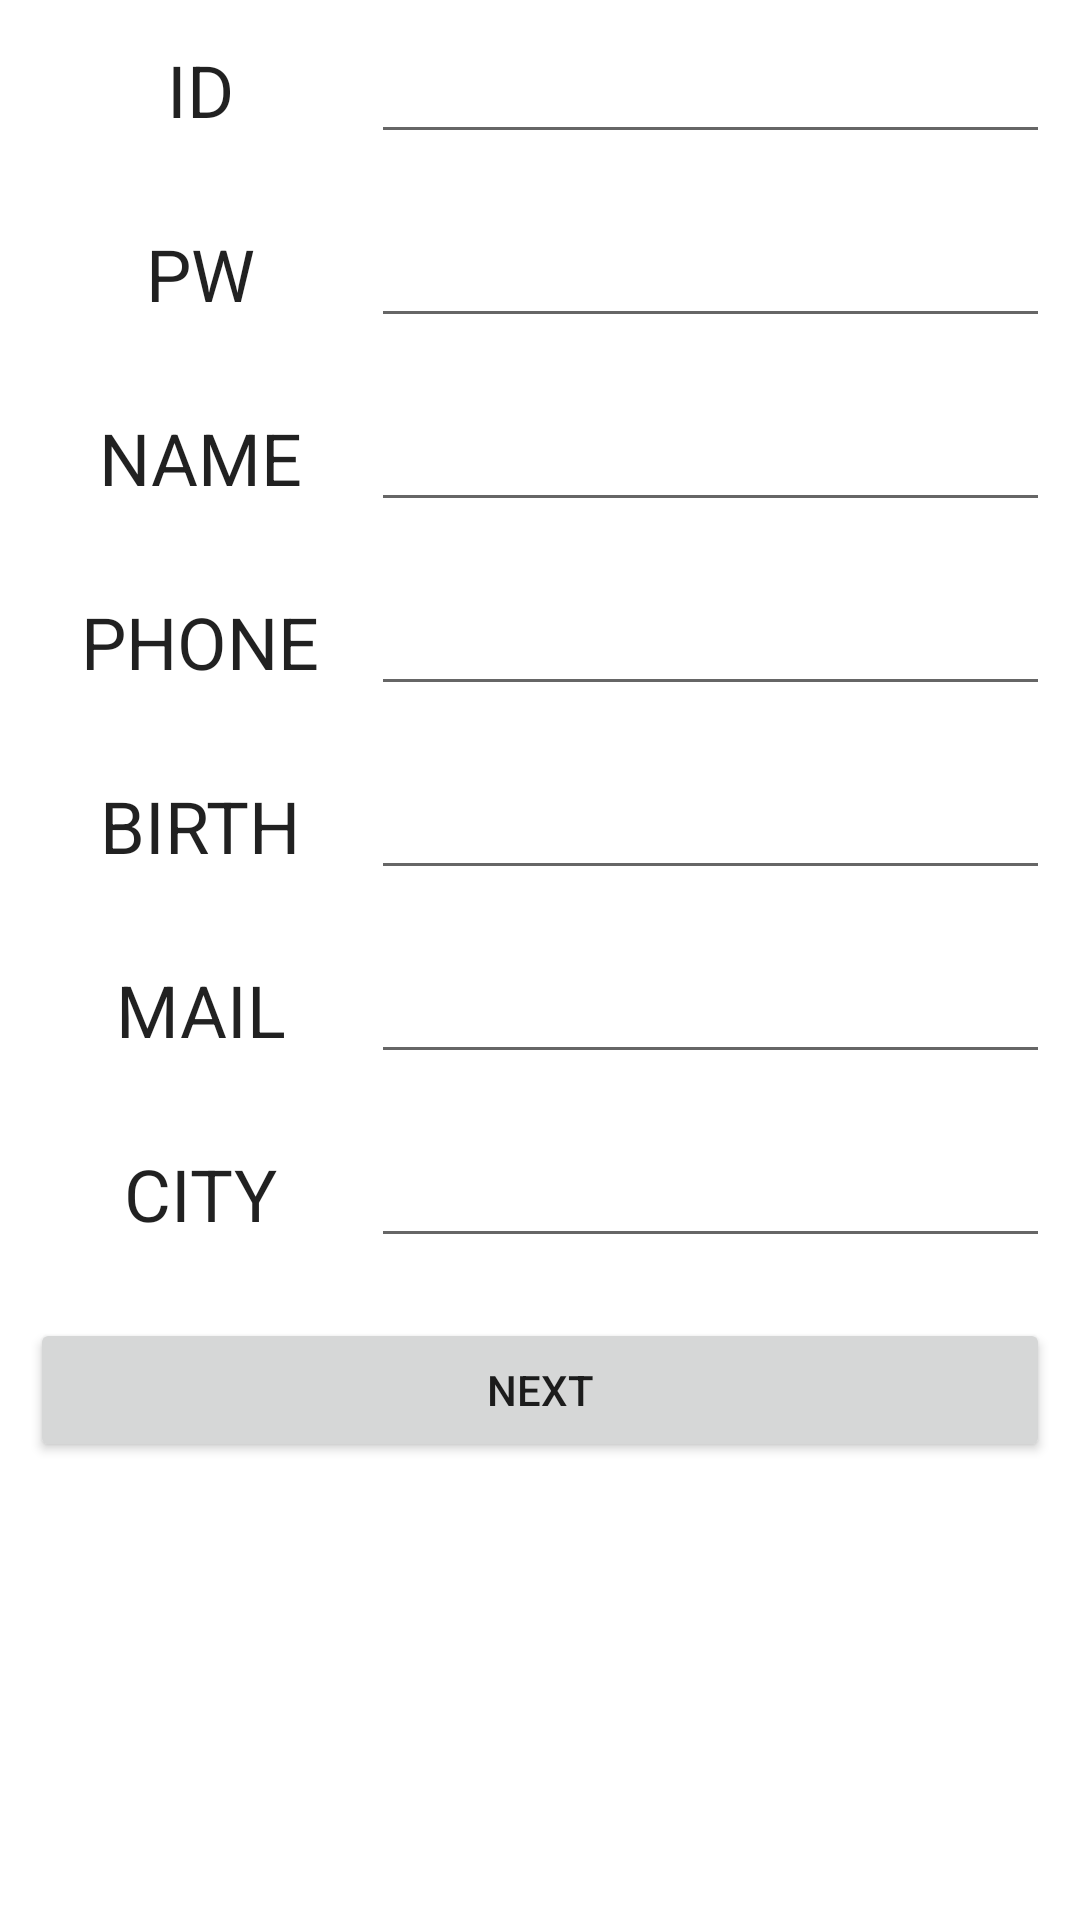

Reconstruct the res/layout file that produces this screen, plus the resources it refers to.
<!-- AndroidManifest.xml: application theme Theme.DBProject2Team -->
<!-- res/layout/activity_main.xml -->
<?xml version="1.0" encoding="utf-8"?>
<androidx.constraintlayout.widget.ConstraintLayout xmlns:android="http://schemas.android.com/apk/res/android"
    xmlns:app="http://schemas.android.com/apk/res-auto"
    xmlns:tools="http://schemas.android.com/tools"
    android:layout_width="match_parent"
    android:layout_height="match_parent"
    tools:context=".MainActivity">

    <LinearLayout
        android:layout_width="match_parent"
        android:layout_height="match_parent"
        android:orientation="vertical"
        app:layout_constraintBottom_toBottomOf="parent"
        app:layout_constraintEnd_toEndOf="parent"
        app:layout_constraintStart_toStartOf="parent"
        app:layout_constraintTop_toTopOf="parent">

        <TableLayout
            android:layout_width="match_parent"
            android:layout_height="match_parent">

            <TableRow
                android:layout_width="match_parent"
                android:layout_height="match_parent"
                android:layout_margin="10dp">

                <TextView
                    android:layout_width="wrap_content"
                    android:layout_height="wrap_content"
                    android:layout_weight="1"
                    android:text="ID"
                    android:textAlignment="center"
                    android:textAppearance="@style/TextAppearance.AppCompat.Headline" />

                <EditText
                    android:id="@+id/register_id"
                    android:layout_width="wrap_content"
                    android:layout_height="wrap_content"
                    android:layout_weight="8" />

            </TableRow>

            <TableRow
                android:layout_width="match_parent"
                android:layout_height="match_parent"
                android:layout_margin="10dp">

                <TextView
                    android:layout_width="wrap_content"
                    android:layout_height="wrap_content"
                    android:layout_weight="1"
                    android:text="PW"
                    android:textAlignment="center"
                    android:textAppearance="@style/TextAppearance.AppCompat.Headline" />

                <EditText
                    android:id="@+id/register_pw"
                    android:layout_width="wrap_content"
                    android:layout_height="wrap_content"
                    android:layout_weight="8"
                    tools:ignore="TouchTargetSizeCheck" />

            </TableRow>

            <TableRow
                android:layout_width="match_parent"
                android:layout_height="match_parent"
                android:layout_margin="10dp">

                <TextView
                    android:layout_width="wrap_content"
                    android:layout_height="wrap_content"
                    android:layout_weight="1"
                    android:text="NAME"
                    android:textAlignment="center"
                    android:textAppearance="@style/TextAppearance.AppCompat.Headline" />

                <EditText
                    android:id="@+id/register_NAME"
                    android:layout_width="wrap_content"
                    android:layout_height="wrap_content"
                    android:layout_weight="8"
                    tools:ignore="TouchTargetSizeCheck" />

            </TableRow>

            <TableRow
                android:layout_width="match_parent"
                android:layout_height="match_parent"
                android:layout_margin="10dp">

                <TextView
                    android:layout_width="wrap_content"
                    android:layout_height="wrap_content"
                    android:layout_weight="1"
                    android:text="PHONE"
                    android:textAlignment="center"
                    android:textAppearance="@style/TextAppearance.AppCompat.Headline" />

                <EditText
                    android:id="@+id/register_PHONE"
                    android:layout_width="wrap_content"
                    android:layout_height="wrap_content"
                    android:layout_weight="8"
                    tools:ignore="TouchTargetSizeCheck" />

            </TableRow>

            <TableRow
                android:layout_width="match_parent"
                android:layout_height="match_parent"
                android:layout_margin="10dp">

                <TextView
                    android:layout_width="wrap_content"
                    android:layout_height="wrap_content"
                    android:layout_weight="1"
                    android:text="BIRTH"
                    android:textAlignment="center"
                    android:textAppearance="@style/TextAppearance.AppCompat.Headline" />

                <EditText
                    android:id="@+id/register_BIRTH"
                    android:layout_width="wrap_content"
                    android:layout_height="wrap_content"
                    android:layout_weight="8"
                    tools:ignore="TouchTargetSizeCheck" />

            </TableRow>

            <TableRow
                android:layout_width="match_parent"
                android:layout_height="match_parent"
                android:layout_margin="10dp">

                <TextView
                    android:layout_width="wrap_content"
                    android:layout_height="wrap_content"
                    android:layout_weight="1"
                    android:text="MAIL"
                    android:textAlignment="center"
                    android:textAppearance="@style/TextAppearance.AppCompat.Headline" />

                <EditText
                    android:id="@+id/register_MAIL"
                    android:layout_width="wrap_content"
                    android:layout_height="wrap_content"
                    android:layout_weight="8"
                    tools:ignore="TouchTargetSizeCheck" />

            </TableRow>


            <TableRow
                android:layout_width="match_parent"
                android:layout_height="match_parent"
                android:layout_margin="10dp">

                <TextView
                    android:layout_width="wrap_content"
                    android:layout_height="wrap_content"
                    android:layout_weight="1"
                    android:text="CITY"
                    android:textAlignment="center"
                    android:textAppearance="@style/TextAppearance.AppCompat.Headline" />

                <EditText
                    android:id="@+id/register_CITY"
                    android:layout_width="wrap_content"
                    android:layout_height="wrap_content"
                    android:layout_weight="8"
                    tools:ignore="TouchTargetSizeCheck" />

            </TableRow>

            <TableRow
                android:layout_margin="10dp"
                android:layout_width="match_parent"
                android:layout_height="match_parent"
                android:layout_weight="1"
                android:gravity="center_horizontal">

                <Button
                    android:id="@+id/Next_btn"
                    android:layout_width="match_parent"
                    android:layout_height="wrap_content"
                    android:layout_weight="10"
                    android:text="Next" />
            </TableRow>

        </TableLayout>

    </LinearLayout>

</androidx.constraintlayout.widget.ConstraintLayout>
<!-- resources referenced by this layout -->
<resources>
  <style name="Theme.DBProject2Team" parent="Theme.MaterialComponents.DayNight.DarkActionBar">
          
          <item name="colorPrimary">@color/purple_500</item>
          <item name="colorPrimaryVariant">@color/purple_700</item>
          <item name="colorOnPrimary">@color/white</item>
          
          <item name="colorSecondary">@color/teal_200</item>
          <item name="colorSecondaryVariant">@color/teal_700</item>
          <item name="colorOnSecondary">@color/black</item>
          
          <item name="android:statusBarColor">?attr/colorPrimaryVariant</item>
          
      </style>
  <color name="purple_500">#FF6200EE</color>
  <color name="purple_700">#FF3700B3</color>
  <color name="white">#FFFFFFFF</color>
  <color name="teal_200">#FF03DAC5</color>
  <color name="teal_700">#FF018786</color>
  <color name="black">#FF000000</color>
</resources>
